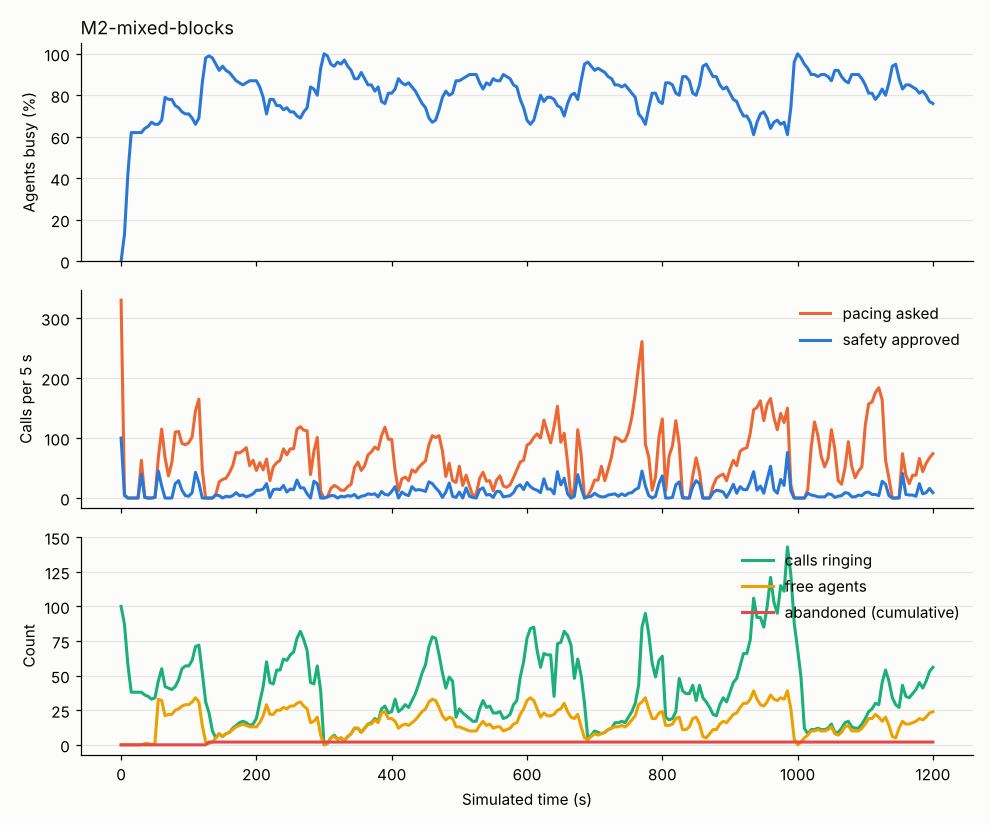

Data behind this chart, as committed beside it:
abandoned_total, agent_AVAILABLE, agent_CONNECTED, agent_DIALING, agent_RESERVED, agent_WRAP_UP, answered_total, answered_waiting, approved, cancel, connected_total, dialed_total, in_flight, mode, p_hat, p_hi, providers, requested, staffed, t, util_busy, util_talk, verdict
0, , , 99, 1, , 0, 0, 100, 0, 0, 99, 100, PROGRESSIVE, 0.3, 1.0, {"A": "CLOSED"}, 330, 100, 0.0, 0.0, 0.0, FALLBACK_PROGRESSIVE
0, , 13, 87, , , 13, 0, 4, 0, 13, 103, 87, PROGRESSIVE, 0.3, 1.0, {"A": "CLOSED"}, 6, 100, 5.0, 0.13, 0.13, FALLBACK_PROGRESSIVE
0, , 42, 58, , , 42, 0, 0, 0, 42, 103, 58, PROGRESSIVE, 0.3981, 1.0, {"A": "CLOSED"}, 0, 100, 10.0, 0.42, 0.42, FALLBACK_PROGRESSIVE
0, , 62, 38, , , 62, 0, 0, 0, 62, 103, 38, PROGRESSIVE, 0.5922, 1.0, {"A": "CLOSED"}, 0, 100, 15.0, 0.62, 0.62, FALLBACK_PROGRESSIVE
0, , 62, 38, , , 62, 0, 0, 0, 62, 103, 38, PROGRESSIVE, 0.5922, 1.0, {"A": "CLOSED"}, 0, 100, 20.0, 0.62, 0.62, FALLBACK_PROGRESSIVE
0, , 62, 38, , , 62, 0, 0, 0, 62, 103, 38, PROGRESSIVE, 0.5922, 1.0, {"A": "CLOSED"}, 0, 100, 25.0, 0.62, 0.62, FALLBACK_PROGRESSIVE
0, , 62, 38, , , 62, 0, 40, 0, 62, 143, 38, PROGRESSIVE, 0.4326, 1.0, {"A": "CLOSED"}, 63, 100, 30.0, 0.62, 0.62, FALLBACK_PROGRESSIVE
0, 1, 64, 35, , , 64, 0, 1, 0, 64, 144, 36, PREDICTIVE, 0.5909, 0.6719, {"A": "CLOSED"}, 1, 100, 35.0, 0.64, 0.64, APPROVED
0, 1, 64, 34, , 1, 65, 0, 0, 0, 65, 144, 35, PREDICTIVE, 0.5909, 0.6719, {"A": "CLOSED"}, 0, 100, 40.0, 0.65, 0.64, APPROVED
0, , 66, 33, , 1, 67, 0, 0, 0, 67, 144, 33, PREDICTIVE, 0.5909, 0.6719, {"A": "CLOSED"}, 0, 100, 45.0, 0.67, 0.66, APPROVED
0, 1, 66, 33, , , 67, 0, 1, 0, 67, 145, 34, PREDICTIVE, 0.5909, 0.6719, {"A": "CLOSED"}, 1, 100, 50.0, 0.66, 0.66, APPROVED
0, 33, 65, 1, , 1, 67, 0, 45, 0, 67, 190, 46, PREDICTIVE, 0.5909, 0.6719, {"A": "CLOSED"}, 67, 100, 55.0, 0.66, 0.65, REDUCED
0, 32, 67, , , 1, 70, 0, 20, 0, 70, 210, 55, PREDICTIVE, 0.375, 0.5267, {"A": "CLOSED"}, 115, 100, 60.0, 0.68, 0.67, REDUCED
0, 21, 76, , , 3, 81, 0, 0, 0, 81, 210, 42, PREDICTIVE, 0.3795, 0.5302, {"A": "CLOSED"}, 67, 100, 65.0, 0.79, 0.76, REJECTED
0, 22, 76, , , 2, 82, 0, 0, 0, 82, 210, 41, PREDICTIVE, 0.3795, 0.5302, {"A": "CLOSED"}, 37, 100, 70.0, 0.78, 0.76, REJECTED
0, 22, 75, , , 3, 82, 0, 0, 0, 82, 210, 40, PREDICTIVE, 0.3795, 0.5302, {"A": "CLOSED"}, 59, 100, 75.0, 0.78, 0.75, REJECTED
0, 25, 71, , , 4, 82, 0, 24, 0, 82, 234, 42, PREDICTIVE, 0.3776, 0.5269, {"A": "CLOSED"}, 110, 100, 80.0, 0.75, 0.71, REDUCED
0, 26, 71, , , 3, 82, 0, 29, 0, 82, 263, 47, PREDICTIVE, 0.3882, 0.4772, {"A": "CLOSED"}, 111, 100, 85.0, 0.74, 0.71, REDUCED
0, 28, 68, , , 4, 83, 0, 13, 0, 83, 275, 55, PREDICTIVE, 0.3577, 0.4469, {"A": "CLOSED"}, 91, 100, 90.0, 0.72, 0.68, REDUCED
0, 29, 68, , , 3, 84, 0, 4, 0, 84, 279, 57, PREDICTIVE, 0.3563, 0.4449, {"A": "CLOSED"}, 89, 100, 95.0, 0.71, 0.68, REDUCED
0, 29, 64, , , 7, 85, 0, 3, 0, 85, 282, 57, PREDICTIVE, 0.3563, 0.4449, {"A": "CLOSED"}, 92, 100, 100.0, 0.71, 0.64, REJECTED
0, 31, 64, , , 5, 85, 0, 9, 0, 85, 291, 61, PREDICTIVE, 0.3563, 0.4449, {"A": "CLOSED"}, 102, 100, 105.0, 0.69, 0.64, REDUCED
0, 34, 61, , , 5, 85, 0, 43, 0, 85, 334, 71, PREDICTIVE, 0.337, 0.4276, {"A": "CLOSED"}, 146, 100, 110.0, 0.66, 0.61, REDUCED
0, 31, 67, , , 2, 91, 0, 25, 0, 91, 359, 72, PREDICTIVE, 0.2955, 0.3791, {"A": "CLOSED"}, 165, 100, 115.0, 0.69, 0.67, REJECTED
0, 14, 80, , , 6, 109, 0, 0, 0, 109, 359, 52, PREDICTIVE, 0.2824, 0.3566, {"A": "CLOSED"}, 47, 100, 120.0, 0.86, 0.8, APPROVED
0, 2, 96, , , 2, 126, 0, 0, 0, 126, 359, 31, PREDICTIVE, 0.5, 0.5, {"A": "CLOSED"}, 0, 100, 125.0, 0.98, 0.96, APPROVED
2, 1, 97, , , 2, 130, 0, 0, 0, 128, 359, 23, PREDICTIVE, 0.5844, 0.5844, {"A": "CLOSED"}, 0, 100, 130.0, 0.99, 0.97, APPROVED
2, 2, 94, , , 4, 130, 0, 0, 0, 128, 359, 10, PREDICTIVE, 0.6338, 0.6338, {"A": "CLOSED"}, 0, 100, 135.0, 0.98, 0.94, APPROVED
2, 5, 92, , , 3, 130, 0, 5, 0, 128, 364, 5, PREDICTIVE, 0.6667, 0.6667, {"A": "CLOSED"}, 6, 100, 140.0, 0.95, 0.92, REDUCED
2, 8, 89, , , 3, 130, 0, 4, 0, 128, 368, 8, PREDICTIVE, 0.3951, 0.824, {"A": "CLOSED"}, 27, 100, 145.0, 0.92, 0.89, REJECTED
2, 6, 90, , , 4, 132, 0, 0, 0, 130, 368, 6, PREDICTIVE, 0.3951, 0.824, {"A": "CLOSED"}, 31, 100, 150.0, 0.94, 0.9, REJECTED
2, 8, 85, , , 7, 133, 0, 3, 0, 131, 371, 8, PREDICTIVE, 0.3951, 0.824, {"A": "CLOSED"}, 33, 100, 155.0, 0.92, 0.85, REJECTED
2, 9, 84, , , 7, 134, 0, 2, 0, 132, 373, 9, PREDICTIVE, 0.3951, 0.824, {"A": "CLOSED"}, 42, 100, 160.0, 0.91, 0.84, REJECTED
2, 11, 81, , , 8, 134, 0, 4, 0, 132, 377, 12, PREDICTIVE, 0.3951, 0.824, {"A": "CLOSED"}, 54, 100, 165.0, 0.89, 0.81, REDUCED
2, 13, 80, , , 7, 137, 0, 9, 0, 135, 386, 14, PREDICTIVE, 0.3923, 0.8034, {"A": "CLOSED"}, 76, 100, 170.0, 0.87, 0.8, REDUCED
2, 14, 78, , , 8, 139, 0, 4, 0, 137, 390, 16, PREDICTIVE, 0.389, 0.7823, {"A": "CLOSED"}, 75, 100, 175.0, 0.86, 0.78, REJECTED
2, 15, 81, , , 4, 142, 0, 5, 0, 140, 395, 17, PREDICTIVE, 0.389, 0.7823, {"A": "CLOSED"}, 79, 100, 180.0, 0.85, 0.81, REDUCED
2, 14, 82, , , 4, 145, 0, 2, 0, 143, 397, 16, PREDICTIVE, 0.391, 0.7823, {"A": "CLOSED"}, 84, 100, 185.0, 0.86, 0.82, REJECTED
2, 13, 83, , , 4, 148, 0, 4, 0, 146, 401, 14, PREDICTIVE, 0.3939, 0.7823, {"A": "CLOSED"}, 54, 100, 190.0, 0.87, 0.83, REJECTED
2, 13, 82, , , 5, 149, 0, 7, 0, 147, 408, 15, PREDICTIVE, 0.3871, 0.7171, {"A": "CLOSED"}, 63, 100, 195.0, 0.87, 0.82, REDUCED
2, 13, 74, , , 13, 151, 0, 13, 2, 149, 421, 19, PREDICTIVE, 0.3807, 0.6721, {"A": "CLOSED"}, 46, 100, 200.0, 0.87, 0.74, REJECTED
2, 16, 70, , , 14, 152, 0, 13, 0, 150, 434, 31, PREDICTIVE, 0.3787, 0.4066, {"A": "CLOSED"}, 59, 100, 205.0, 0.84, 0.7, REJECTED
2, 21, 69, , , 10, 155, 0, 15, 0, 153, 449, 42, PREDICTIVE, 0.3843, 0.4129, {"A": "CLOSED"}, 47, 100, 210.0, 0.79, 0.69, REDUCED
2, 29, 64, , , 7, 156, 0, 24, 0, 154, 473, 60, PREDICTIVE, 0.3839, 0.415, {"A": "CLOSED"}, 65, 100, 215.0, 0.71, 0.64, REDUCED
2, 22, 69, , , 9, 164, 0, 1, 0, 162, 474, 45, PREDICTIVE, 0.38, 0.413, {"A": "CLOSED"}, 29, 100, 220.0, 0.78, 0.69, REJECTED
2, 22, 69, , , 9, 169, 0, 14, 0, 167, 487, 44, PREDICTIVE, 0.38, 0.4105, {"A": "CLOSED"}, 52, 100, 225.0, 0.78, 0.69, REDUCED
2, 25, 69, , , 6, 170, 0, 15, 0, 168, 502, 54, PREDICTIVE, 0.3556, 0.3927, {"A": "CLOSED"}, 59, 100, 230.0, 0.75, 0.69, REDUCED
2, 25, 71, , , 4, 174, 0, 14, 0, 172, 516, 54, PREDICTIVE, 0.3444, 0.3876, {"A": "CLOSED"}, 63, 100, 235.0, 0.75, 0.71, REDUCED
2, 27, 71, , , 2, 175, 0, 21, 0, 173, 537, 62, PREDICTIVE, 0.32, 0.3697, {"A": "CLOSED"}, 82, 100, 240.0, 0.73, 0.71, REDUCED
2, 26, 71, , , 3, 177, 0, 10, 0, 175, 547, 61, PREDICTIVE, 0.3178, 0.362, {"A": "CLOSED"}, 72, 100, 245.0, 0.74, 0.71, REDUCED
2, 28, 68, , , 4, 177, 0, 15, 0, 175, 561, 65, PREDICTIVE, 0.32, 0.362, {"A": "CLOSED"}, 82, 100, 250.0, 0.72, 0.68, REDUCED
2, 28, 68, , , 4, 179, 0, 14, 0, 177, 573, 67, PREDICTIVE, 0.3022, 0.3466, {"A": "CLOSED"}, 82, 100, 255.0, 0.72, 0.68, REDUCED
2, 30, 64, , , 6, 179, 0, 30, 0, 177, 603, 77, PREDICTIVE, 0.2867, 0.3338, {"A": "CLOSED"}, 115, 100, 260.0, 0.7, 0.64, REDUCED
2, 31, 64, , , 5, 180, 0, 17, 0, 178, 620, 82, PREDICTIVE, 0.2756, 0.3235, {"A": "CLOSED"}, 119, 100, 265.0, 0.69, 0.64, REJECTED
2, 28, 65, , , 7, 184, 0, 17, 0, 182, 637, 76, PREDICTIVE, 0.2711, 0.3209, {"A": "CLOSED"}, 113, 100, 270.0, 0.72, 0.65, REJECTED
2, 26, 67, , , 7, 190, 0, 7, 0, 188, 644, 68, PREDICTIVE, 0.2622, 0.3209, {"A": "CLOSED"}, 112, 100, 275.0, 0.74, 0.67, REDUCED
2, 16, 77, , , 7, 202, 0, 0, 0, 200, 644, 45, PREDICTIVE, 0.2644, 0.308, {"A": "CLOSED"}, 39, 100, 280.0, 0.84, 0.77, REJECTED
2, 17, 79, , , 4, 204, 0, 28, 0, 202, 672, 44, PREDICTIVE, 0.2475, 0.3002, {"A": "CLOSED"}, 78, 100, 285.0, 0.83, 0.79, REDUCED
2, 20, 80, , , , 205, 0, 24, 0, 203, 696, 57, PREDICTIVE, 0.24, 0.2898, {"A": "CLOSED"}, 101, 100, 290.0, 0.8, 0.8, REJECTED
2, 7, 89, , , 4, 218, 0, 0, 0, 216, 696, 39, PREDICTIVE, 0.3553, 0.3553, {"A": "CLOSED"}, 11, 100, 295.0, 0.93, 0.89, APPROVED
... 181 more rows
